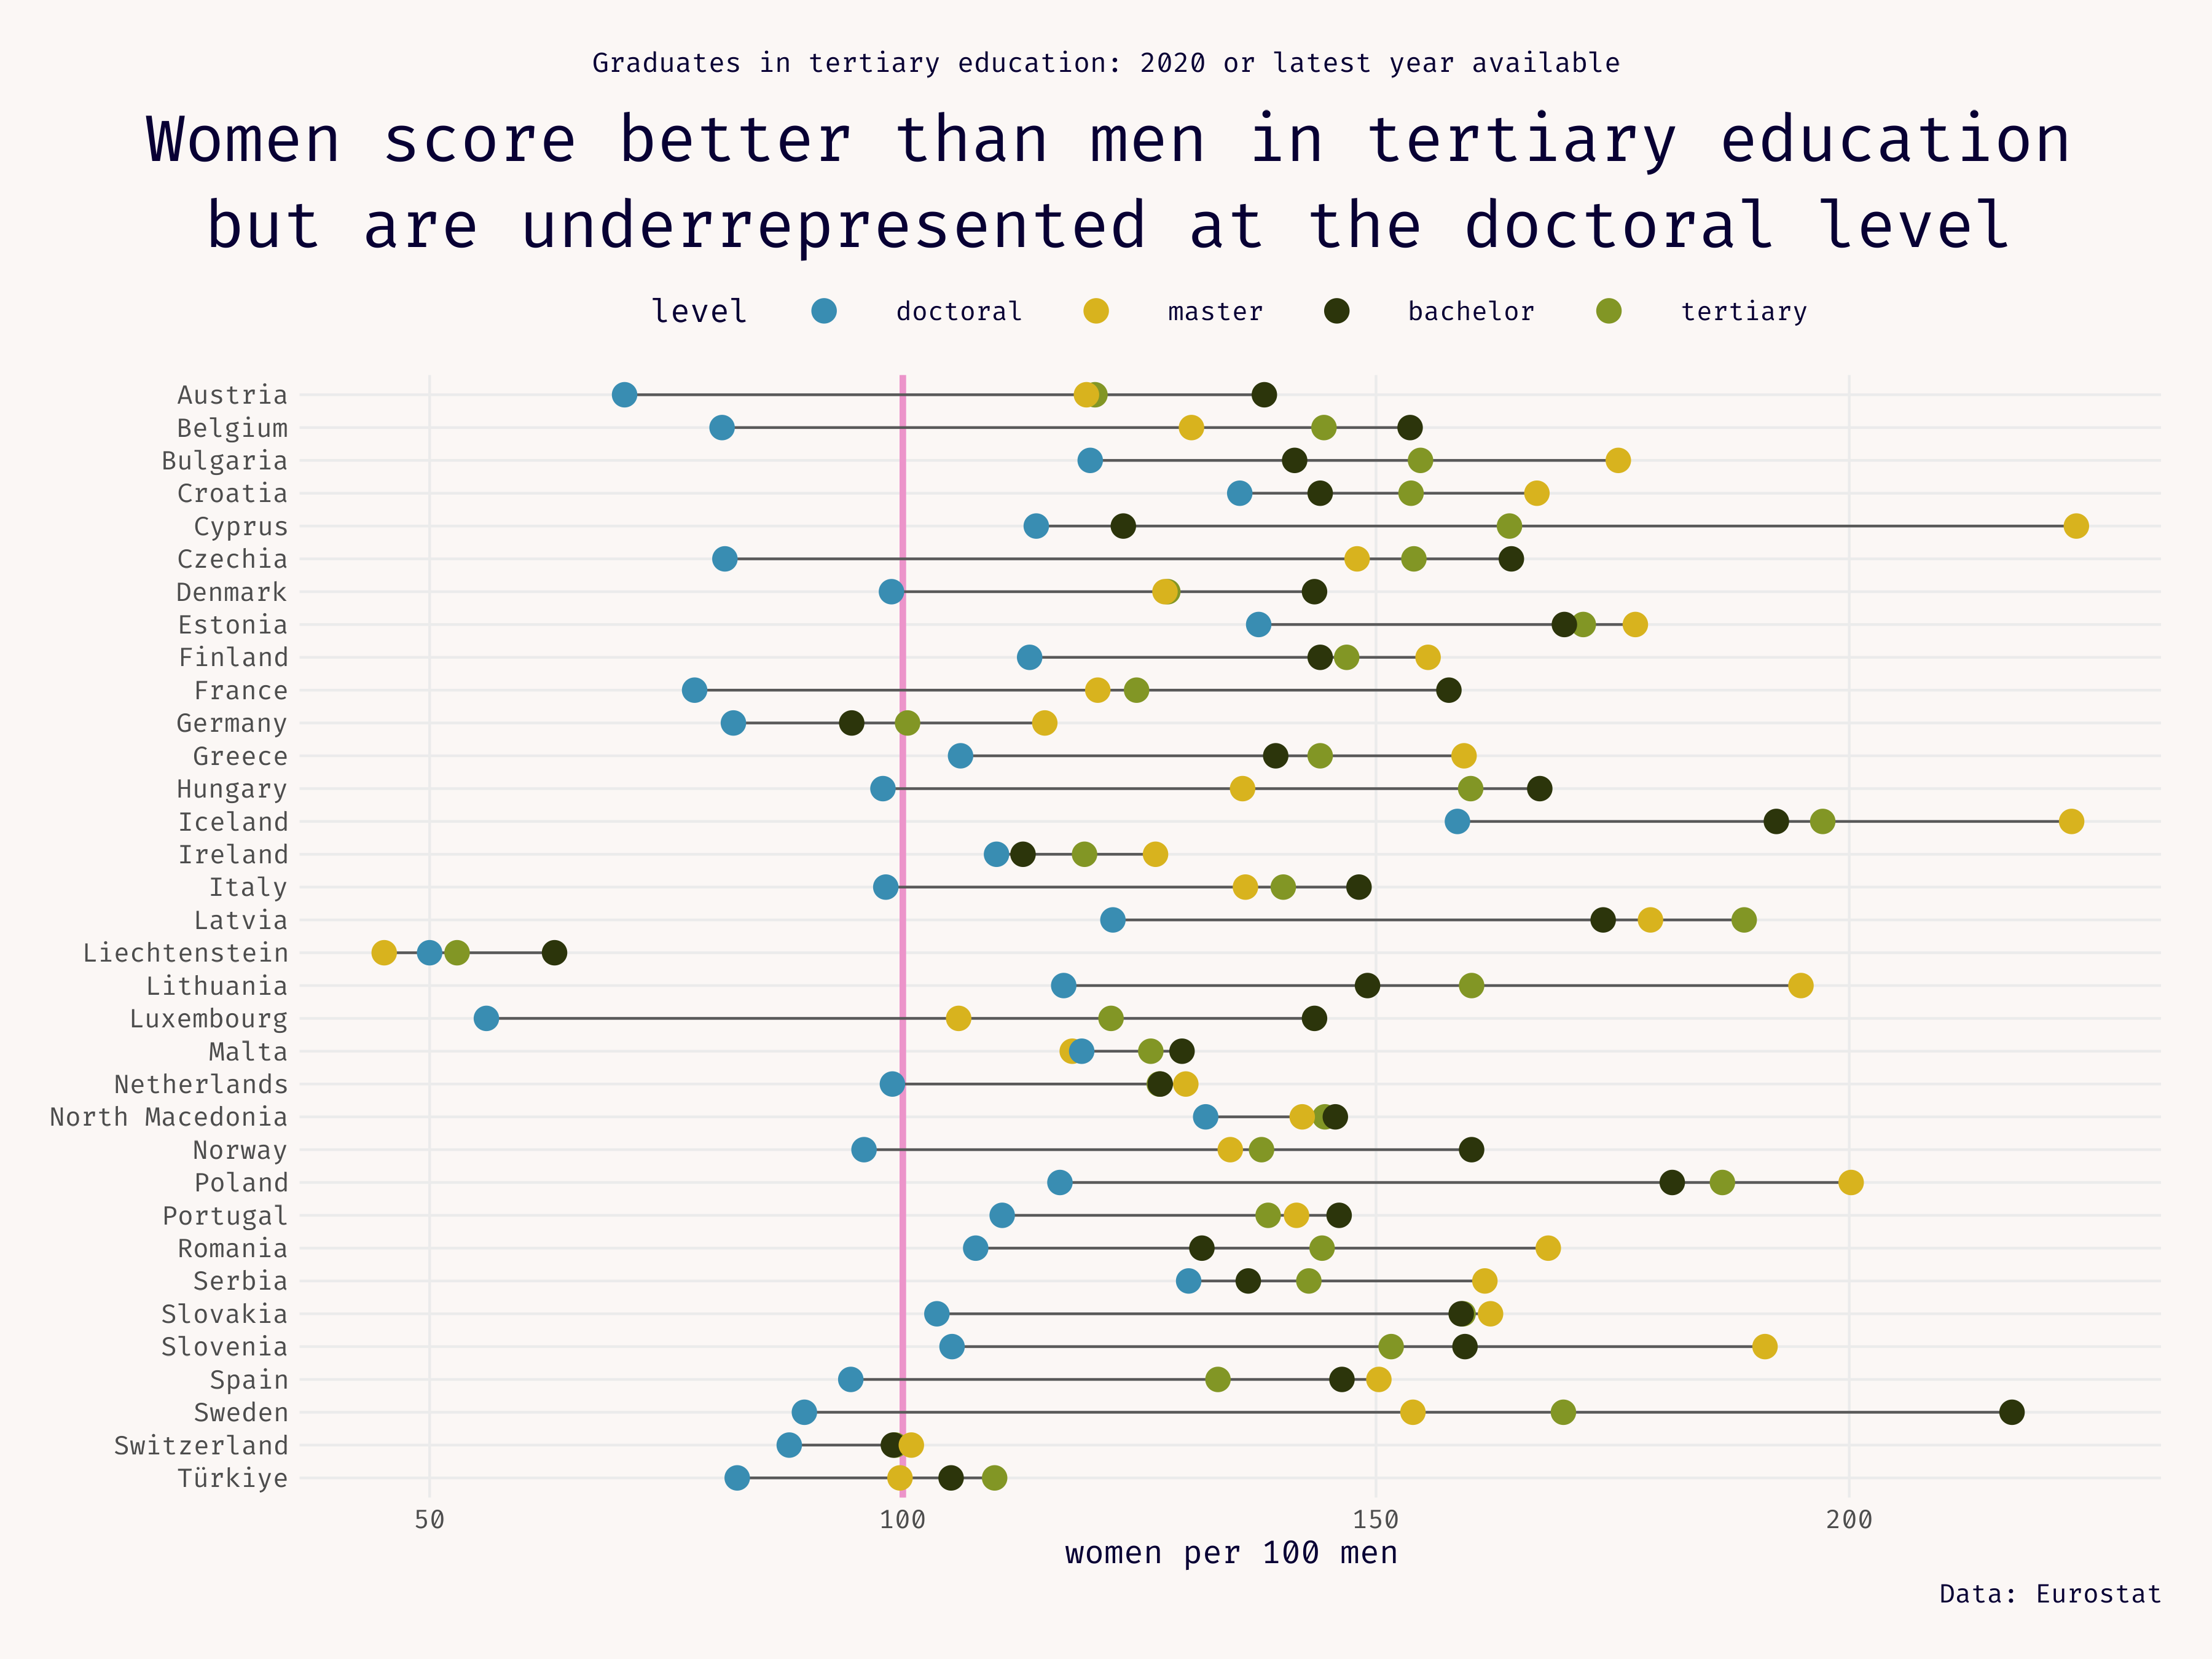

Source code (R):
library(tidyverse)
library(showtext)

## Fonts ----
font_add_google("Fira Code", "font")
showtext_auto()

bg = "#080034"
chalk <- "#FBF7F5"

tertiary <- readxl::read_xlsx("./2023/data/educ_uoe_grad09_spreadsheet.xlsx",
                  sheet = 3,
                  skip = 7) %>% 
  janitor::clean_names() %>% 
  select(-x3, -x5, -x7, -x9, -x11, -x13) %>% 
  drop_na() %>% 
  mutate(across(x2015:x2020, as.character)) %>% 
  pivot_longer(cols = starts_with("x"), names_to = "year", names_prefix = "x", values_to = "ratio") %>% 
  rename(country = time) %>% 
  mutate(ratio = as.numeric(ratio),
         country = ifelse(str_detect(country, "Germany"), "Germany", country),
         level = "tertiary") %>%
  drop_na()

bachelor <- readxl::read_xlsx("./2023/data/educ_uoe_grad09_spreadsheet.xlsx",
                              sheet = 5,
                              skip = 7) %>% 
  janitor::clean_names() %>% 
  select(-x3, -x5, -x7, -x9, -x11, -x13) %>% 
  drop_na() %>% 
  mutate(across(x2015:x2020, as.character)) %>% 
  pivot_longer(cols = starts_with("x"), names_to = "year", names_prefix = "x", values_to = "ratio") %>% 
  rename(country = time) %>% 
  mutate(ratio = as.numeric(ratio),
         country = ifelse(str_detect(country, "Germany"), "Germany", country),
         level = "bachelor") %>%
  drop_na()

master <- readxl::read_xlsx("./2023/data/educ_uoe_grad09_spreadsheet.xlsx",
                              sheet = 6,
                              skip = 7) %>% 
  janitor::clean_names() %>% 
  select(-x3, -x5, -x7, -x9, -x11, -x13) %>% 
  drop_na() %>% 
  mutate(across(x2015:x2020, as.character)) %>% 
  pivot_longer(cols = starts_with("x"), names_to = "year", names_prefix = "x", values_to = "ratio") %>% 
  rename(country = time) %>% 
  mutate(ratio = as.numeric(ratio),
         country = ifelse(str_detect(country, "Germany"), "Germany", country),
         level = "master") %>%
  drop_na()

doctor <- readxl::read_xlsx("./2023/data/educ_uoe_grad09_spreadsheet.xlsx",
                            sheet = 7,
                            skip = 7) %>% 
  janitor::clean_names() %>% 
  select(-x3, -x5, -x7, -x9, -x11, -x13) %>% 
  drop_na() %>% 
  mutate(across(x2015:x2020, as.character)) %>% 
  pivot_longer(cols = starts_with("x"), names_to = "year", names_prefix = "x", values_to = "ratio") %>% 
  rename(country = time) %>% 
  mutate(ratio = as.numeric(ratio),
         country = ifelse(str_detect(country, "Germany"), "Germany", country),
         level = "doctoral") %>%
  drop_na()

plot_data <- bind_rows(
  tertiary,
  bachelor,
  master,
  doctor
) %>% 
  filter(!str_detect(country, "European")) %>% 
  mutate(level = factor(level, levels = c("doctoral", "master", "bachelor", "tertiary"))) %>% 
  group_by(level) %>% 
  filter(year == max(year)) %>% 
  mutate(country = factor(country))

minmax <- plot_data %>% 
  group_by(country) %>% 
  summarise(min_ratio = min(ratio),
            max_ratio = max(ratio)) %>% 
  arrange(desc(country))

plot_data %>% 
  ggplot(aes(x = ratio, y = fct_rev(country))) +
  geom_vline(aes(xintercept = 100),
             linewidth = 1.2,
             colour = PrettyCols::prettycols("Summer")[12]) +
  geom_segment(data = minmax,
               aes(x = min_ratio, xend = max_ratio,
                   y = fct_rev(country), yend = fct_rev(country)),
               colour = "grey35") +
  geom_point(aes(colour = level),
             size = 4) +
  PrettyCols::scale_colour_pretty_d("Summer") +
  labs(x = "women per 100 men",
       y = NULL,
       subtitle = "Women score better than men in tertiary education\nbut are underrepresented at the doctoral level",
       title = "Graduates in tertiary education: 2020 or latest year available",
       caption = "Data: Eurostat") +
  theme_minimal() +
  theme(
    text = element_text(family = "font",
                        size = 40,
                        colour = bg),
    plot.background = element_rect(fill = chalk, colour = chalk),
    legend.position = "top",
    plot.title.position = "plot",
    plot.title = element_text(hjust = 0.5,
                              vjust = 5,
                              size  = 34),
    plot.subtitle = element_text(hjust = 0.5,
                                 size = 80,
                                 lineheight = 0.35),
    panel.grid.minor.x = element_blank(),
    plot.margin = margin(b = 20, t = 30, r = 20, l = 20)
  )

## Saving ----
ggsave("./2023/18_eurostat.png",
       bg = bg,
       height = 9, width = 12)

system("open ./2023/18_eurostat.png")

